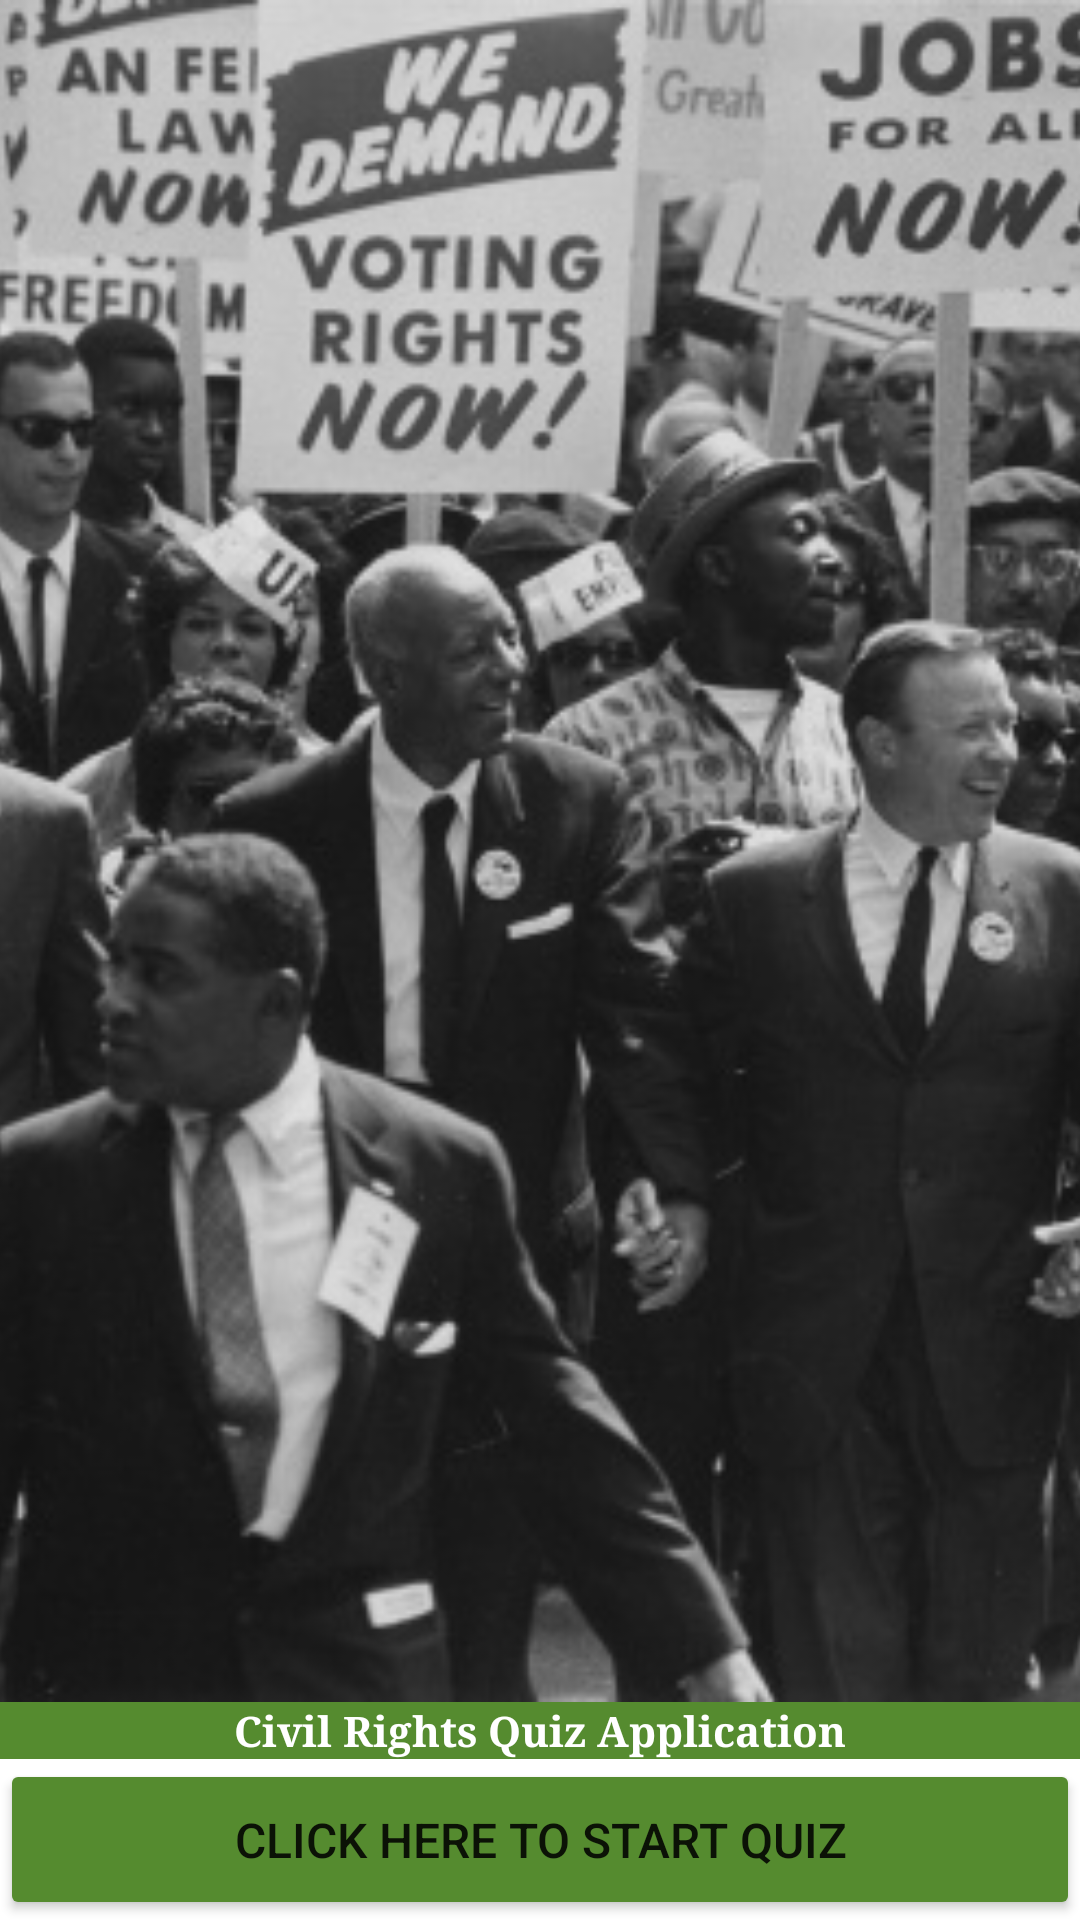

Produce the Android XML layout that renders to this screen, including the resource entries it uses.
<!-- AndroidManifest.xml: activity theme FullscreenTheme -->
<!-- res/layout/activity_fullscreen.xml -->
<LinearLayout xmlns:android="http://schemas.android.com/apk/res/android"
    android:layout_width="match_parent"
    android:layout_height="match_parent"
    android:orientation="vertical">

    <ImageView
        android:layout_width="match_parent"
        android:layout_height="0dp"
        android:layout_weight="1"
        android:scaleType="centerCrop"
        android:src="@drawable/splash" />

    <TextView
        android:layout_width="match_parent"
        android:layout_height="wrap_content"
        android:background="@color/buttonColour"
        android:fontFamily="serif"
        android:gravity="center"
        android:text="@string/splashText"
        android:textColor="@color/white"
        android:textStyle="bold" />

    <Button
        android:layout_width="match_parent"
        android:layout_height="wrap_content"
        android:onClick="submit"
        android:padding="16dp"
        android:text="@string/Startbutton"
        android:textSize="16sp" />

</LinearLayout>
<!-- resources referenced by this layout -->
<resources>
  <color name="buttonColour">#558B2F</color>
  <color name="white">#FFFFFF</color>
  <!-- drawable splash: jpg bitmap (drawable, 95494 bytes) -->
  <string name="Startbutton">Click Here to Start Quiz</string>
  <string name="splashText">Civil Rights Quiz Application</string>
  <style name="FullscreenTheme" parent="AppTheme">
          <item name="android:actionBarStyle">@style/FullscreenActionBarStyle</item>
          <item name="android:windowActionBarOverlay">true</item>
          <item name="android:windowBackground">@null</item>
          <item name="metaButtonBarStyle">?android:attr/buttonBarStyle</item>
          <item name="metaButtonBarButtonStyle">?android:attr/buttonBarButtonStyle</item>
      </style>
  <style name="AppTheme" parent="Theme.AppCompat.Light.DarkActionBar">
          
          <item name="colorPrimary">@color/colorPrimary</item>
          <item name="colorPrimaryDark">@color/colorPrimaryDark</item>
          <item name="colorAccent">@color/colorAccent</item>
          <item name="colorButtonNormal">@color/buttonColour</item>
  
      </style>
  <style name="FullscreenActionBarStyle" parent="Widget.AppCompat.ActionBar">
          <item name="android:background">@color/black_overlay</item>
      </style>
  <color name="colorPrimary">#4CAF50</color>
  <color name="colorPrimaryDark">#388E3C</color>
  <color name="colorAccent">#8BC34A</color>
  <color name="black_overlay">#66000000</color>
</resources>
